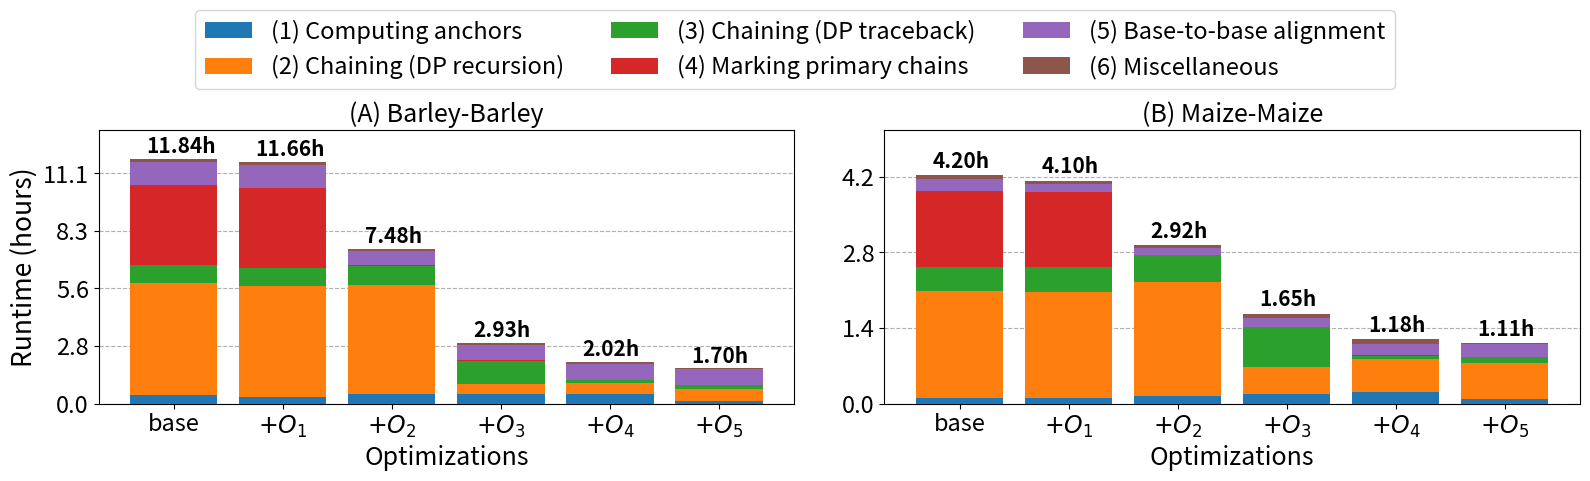

Recreate this plot in Python.
import matplotlib.pyplot as plt
import numpy as np
import seaborn as sns

# Updated categories based on the mapping
categories = ['(1) Computing anchors', '(2) Chaining (DP recursion)', '(3) Chaining (DP traceback)', '(4) Marking primary chains', '(5) Base-to-base alignment', '(6) Miscellaneous']

# Data for Maize with updated categories
runtime_maize = [15111.068, 14755.744, 10495.920, 5945.867, 4246.920, 4006.088]  # in seconds
value_mm2_maize = np.array([0.024, 0.246 + 0.222, 0.052 + 0.052, 0.333, 0.053, 0.017]) * runtime_maize[0]
value_mm2_avx_maize = np.array([0.025, 0.252 + 0.224, 0.055 + 0.055, 0.339, 0.032, 0.017]) * runtime_maize[1]
value_mm2_olp_maize = np.array([0.046, 0.386 + 0.335, 0.085 + 0.081, 0.0024, 0.046, 0.018]) * runtime_maize[2]
value_mm2_hap_chain_maize = np.array([0.102, 0.156 + 0.144, 0.227 + 0.220, 0.005, 0.102, 0.043]) * runtime_maize[3]
value_mm2_hap_chain_btk_maize = np.array([0.174, 0.263 + 0.249, 0.030 + 0.030, 0.009, 0.172, 0.073]) * runtime_maize[4]
value_mm2_hap_chain_btk_sort_maize = np.array([0.082, 0.300 + 0.289, 0.051 + 0.043, 0.010, 0.203, 0.023]) * runtime_maize[5]
data_maize = np.array([value_mm2_maize, value_mm2_avx_maize, value_mm2_olp_maize, value_mm2_hap_chain_maize, value_mm2_hap_chain_btk_maize, value_mm2_hap_chain_btk_sort_maize])

# Data for Barley with updated categories
runtime_barley = [42612.805, 41985.786, 26910.393, 10547.799, 7287.282, 6110.632]  # in seconds
value_mm2_barley = np.array([0.036, 0.287 + 0.169, 0.039 + 0.035, 0.327, 0.094, 0.012]) * runtime_barley[0]
value_mm2_avx_barley = np.array([0.029, 0.289 + 0.170, 0.038 + 0.035, 0.333, 0.095, 0.012]) * runtime_barley[1]
value_mm2_olp_barley = np.array([0.061, 0.444 + 0.262, 0.064 + 0.058, 0.003, 0.092, 0.016]) * runtime_barley[2]
value_mm2_hap_chain_barley = np.array([0.162, 0.101 + 0.065, 0.191 + 0.186, 0.007, 0.246, 0.042]) * runtime_barley[3]
value_mm2_hap_chain_btk_barley = np.array([0.234, 0.150 + 0.094, 0.038 + 0.035, 0.011, 0.376, 0.061]) * runtime_barley[4]
value_mm2_hap_chain_btk_sort_barley = np.array([0.077, 0.176 + 0.162, 0.054 + 0.049, 0.013, 0.454, 0.014]) * runtime_barley[5]
data_barley = np.array([value_mm2_barley, value_mm2_avx_barley, value_mm2_olp_barley, value_mm2_hap_chain_barley, value_mm2_hap_chain_btk_barley, value_mm2_hap_chain_btk_sort_barley])

# Create subplots
fig, (ax1, ax2) = plt.subplots(1, 2, figsize=(16, 4), sharey=False)

# Use a colormap for consistent colors
colors = sns.color_palette("tab10", len(categories))

# Plot bars for barley data (swap this to ax1)
bottom_barley = np.zeros(len(runtime_barley))
for i, category in enumerate(categories):
    ax1.bar(range(len(runtime_barley)), data_barley[:, i], bottom=bottom_barley, label=category, color=colors[i], zorder=3)
    bottom_barley += data_barley[:, i]

# Add runtime labels for barley (in hours)
for i, v in enumerate(runtime_barley):
    ax1.text(i - 0.25, bottom_barley[i] + 1000, f'{v/3600:.2f}h', color='black', fontweight='bold', fontsize=15)

# Plot bars for maize data (swap this to ax2)
bottom_maize = np.zeros(len(runtime_maize))
for i, category in enumerate(categories):
    ax2.bar(range(len(runtime_maize)), data_maize[:, i], bottom=bottom_maize, color=colors[i], zorder=3)
    bottom_maize += data_maize[:, i]

# Add runtime labels for maize (in hours)
for i, v in enumerate(runtime_maize):
    ax2.text(i - 0.25, bottom_maize[i] + 500, f'{v/3600:.2f}h', color='black', fontweight='bold', fontsize=15)

# Set titles for both subplots (swap titles)
ax1.set_title('(A) Barley-Barley', fontsize=18)  # Swapped to ax1
ax2.set_title('(B) Maize-Maize', fontsize=18)    # Swapped to ax2

# Set y-axis labels
ax1.set_ylabel('Runtime (hours)', fontsize=19)
ax2.set_ylabel('  ', fontsize=19)

# Set x-tick labels for barley and maize (swap labels)
ax1.set_xticks(range(len(runtime_barley)))
ax1.set_xticklabels(['base', '$+O_1$', '$+O_2$', '$+O_3$', '$+O_4$', '$+O_5$'], rotation=0, fontsize=17)

ax2.set_xticks(range(len(runtime_maize)))
ax2.set_xticklabels(['base', '$+O_1$', '$+O_2$', '$+O_3$', '$+O_4$', '$+O_5$'], rotation=0, fontsize=17)

# Adjust y-limits to be non-normalized
ax1.set_ylim(0, max(bottom_barley) + 5000)
ax2.set_ylim(0, max(bottom_maize) + 3000)

# Add yticks as runtime in hours
ax1.set_yticks(range(0, int(max(bottom_barley) + 1000), 10000))
ax1.set_yticklabels([f'{i/3600:.1f}' for i in range(0, int(max(bottom_barley) + 1000), 10000)], fontsize=17)
ax2.set_yticks(range(0, int(max(bottom_maize) + 1000), 5000))
ax2.set_yticklabels([f'{i/3600:.1f}' for i in range(0, int(max(bottom_maize) + 1000), 5000)], fontsize=17)

# Grid lines for y-axis
ax1.grid(axis='y', linestyle='--', zorder=0)
ax2.grid(axis='y', linestyle='--', zorder=0)

# Set xlabel for both subplots as 'Optimizations'
ax1.set_xlabel('Optimizations', fontsize=18)
ax2.set_xlabel('Optimizations', fontsize=18)

# Adding a shared legend at the top
fig.legend(categories, loc='upper center', bbox_to_anchor=(0.5, 1.22), fontsize=17, ncol=3)

plt.tight_layout()
plt.savefig('combined_maize_barley_rt2.pdf', bbox_inches='tight', format='pdf', dpi=1200)